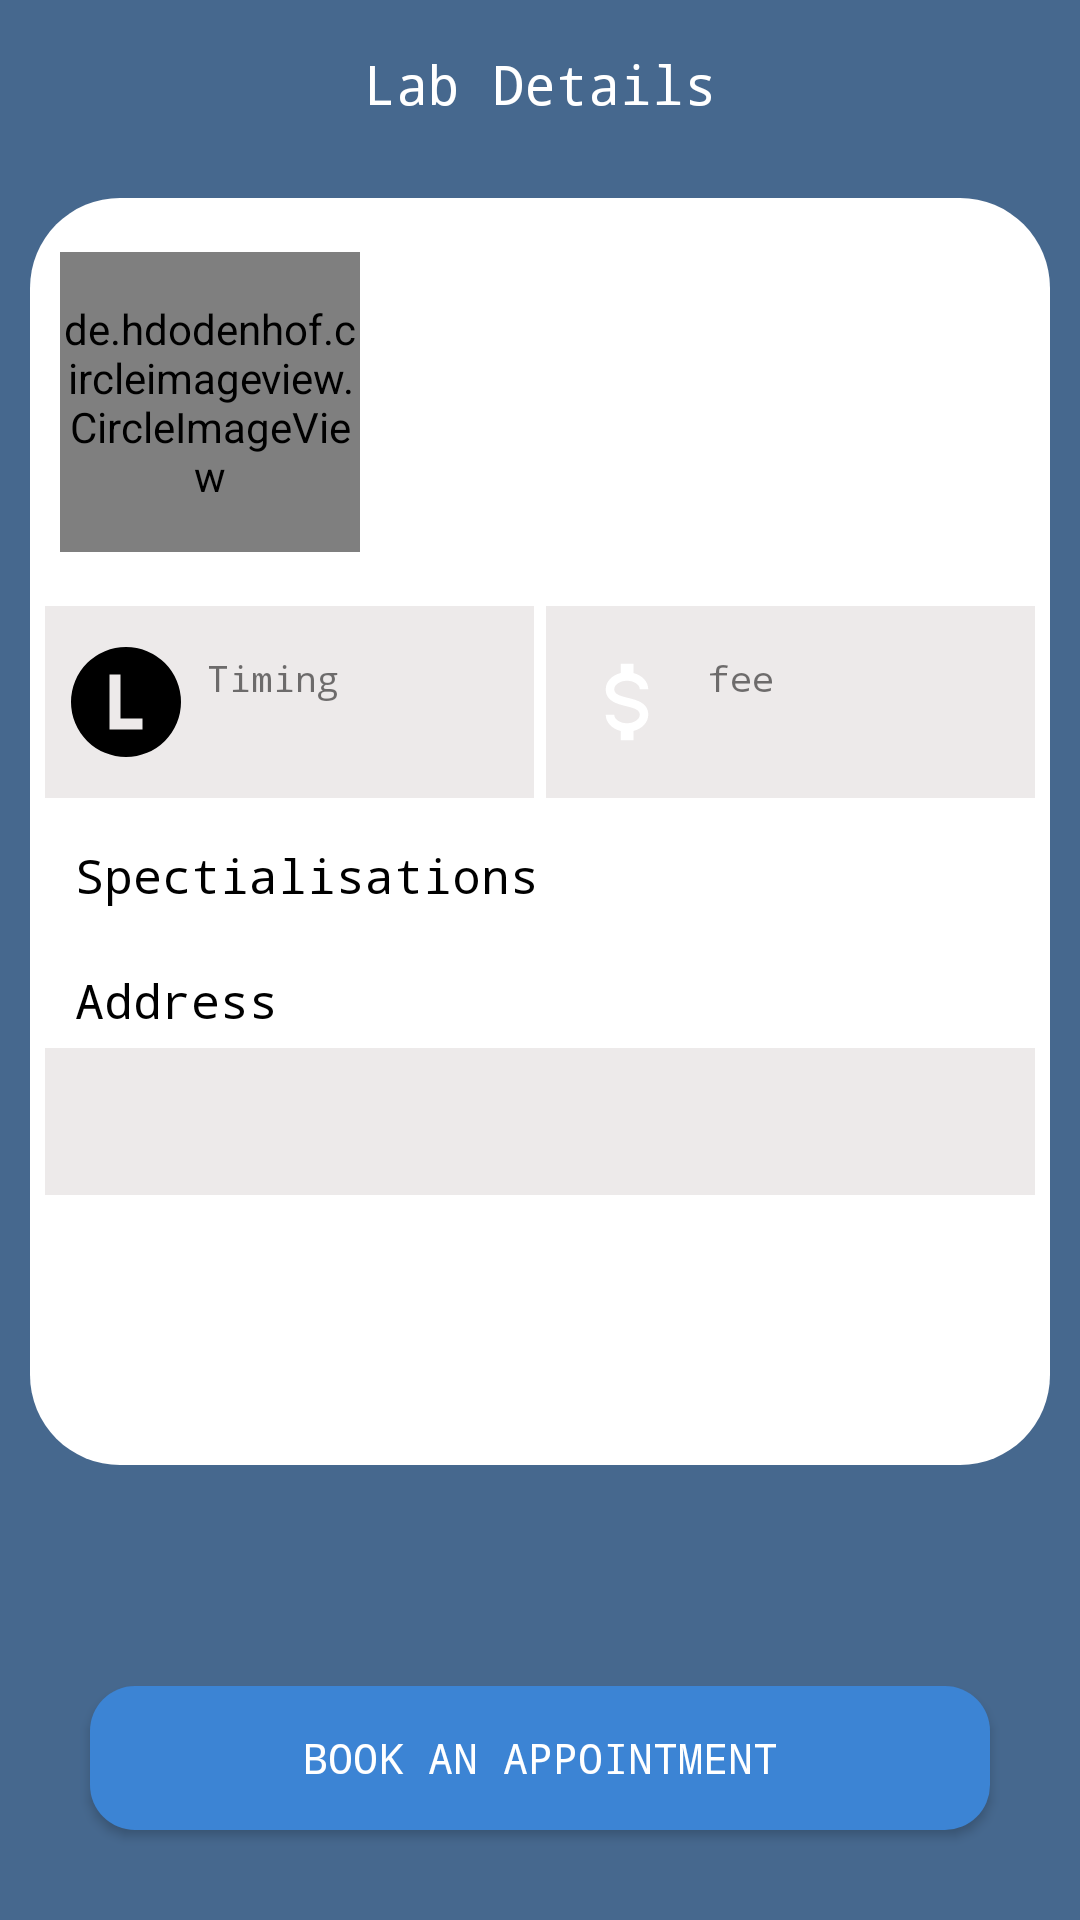

Reconstruct the res/layout file that produces this screen, plus the resources it refers to.
<!-- AndroidManifest.xml: application theme AppTheme -->
<!-- res/layout/activity_lab_details.xml -->
<?xml version="1.0" encoding="utf-8"?>
<RelativeLayout xmlns:android="http://schemas.android.com/apk/res/android"
    xmlns:app="http://schemas.android.com/apk/res-auto"
    xmlns:tools="http://schemas.android.com/tools"
    android:layout_width="match_parent"
    android:layout_height="match_parent"
    android:background="@color/colorPrimary"
    android:orientation="vertical"
    tools:context=".LabDetails">


    <android.support.v4.widget.NestedScrollView
        android:layout_width="match_parent"
        android:layout_height="match_parent">

        <LinearLayout
            android:layout_width="match_parent"
            android:layout_height="match_parent"
            android:orientation="vertical">


            <RelativeLayout
                android:layout_width="match_parent"
                android:layout_height="wrap_content">

                <android.support.v7.widget.Toolbar
                    android:id="@+id/toolbar"
                    android:layout_width="match_parent"
                    android:layout_height="wrap_content"
                    android:background="@color/colorPrimary">

                </android.support.v7.widget.Toolbar>

                <TextView
                    android:layout_width="wrap_content"
                    android:layout_height="wrap_content"
                    android:layout_centerInParent="true"
                    android:layout_centerVertical="true"
                    android:text="Lab Details"
                    android:typeface="monospace"
                    android:textColor="#fff"
                    android:textSize="18sp" />

            </RelativeLayout>

            <LinearLayout
                android:layout_width="match_parent"
                android:layout_height="match_parent"
                android:layout_marginStart="10dp"
                android:layout_marginTop="10dp"
                android:layout_marginEnd="10dp"
                android:layout_marginBottom="10dp"
                android:background="@drawable/backroundwhite"
                android:orientation="vertical">


                <LinearLayout
                    android:layout_width="match_parent"
                    android:layout_height="wrap_content"
                    android:orientation="horizontal">


                    <de.hdodenhof.circleimageview.CircleImageView
                        android:id="@+id/circle"
                        android:layout_width="100dp"
                        android:layout_height="100dp"
                        android:layout_gravity="center_vertical"
                        android:layout_marginStart="10dp"
                        android:layout_marginTop="18dp"
                        android:layout_marginBottom="18dp"
                        />

                    <TextView
                        android:id="@+id/name"
                        android:layout_width="match_parent"
                        android:layout_height="wrap_content"
                        android:layout_gravity="center_vertical"
                        android:gravity="center"
                        android:padding="10dp"
                        android:textColor="@color/colorPrimary"
                        android:textSize="18sp"
                        android:typeface="monospace" />


                </LinearLayout>


                <LinearLayout
                    android:layout_width="match_parent"
                    android:layout_height="wrap_content"
                    android:layout_marginStart="5dp"
                    android:layout_marginEnd="5dp"
                    android:orientation="horizontal"
                    android:weightSum="2">


                    <LinearLayout
                        android:layout_width="0dp"
                        android:layout_height="wrap_content"
                        android:layout_marginEnd="2dp"
                        android:layout_weight="1"
                        android:background="#edeaea"
                        android:orientation="horizontal"
                        android:padding="5dp">


                        <ImageView
                            android:layout_width="wrap_content"
                            android:layout_height="wrap_content"
                            android:layout_marginTop="5dp"
                            android:layout_marginBottom="5dp"
                            android:src="@drawable/circle" />

                        <LinearLayout
                            android:layout_width="wrap_content"
                            android:layout_height="wrap_content"
                            android:layout_gravity="center_vertical"
                            android:orientation="vertical">

                            <TextView
                                android:layout_width="wrap_content"
                                android:layout_height="wrap_content"
                                android:paddingStart="5dp"
                                android:typeface="monospace"
                                android:textSize="12sp"
                                android:text="Timing" />

                            <TextView
                                android:layout_width="wrap_content"
                                android:layout_height="wrap_content"
                                android:paddingStart="5dp"
                                android:id="@+id/timing"
                                android:typeface="monospace"
                                android:textSize="12sp"
                                />


                        </LinearLayout>


                    </LinearLayout>

                    <LinearLayout
                        android:layout_width="0dp"
                        android:layout_height="wrap_content"
                        android:layout_marginStart="2dp"
                        android:layout_weight="1"
                        android:background="#edeaea"
                        android:orientation="horizontal"
                        android:padding="10dp">


                        <ImageView
                            android:layout_width="wrap_content"
                            android:layout_height="wrap_content"
                            android:layout_marginTop="5dp"
                            android:layout_marginBottom="5dp"
                            android:background="@drawable/dollbackground"
                            android:src="@drawable/doller" />

                        <LinearLayout
                            android:layout_width="wrap_content"
                            android:layout_height="wrap_content"
                            android:layout_gravity="center_vertical"
                            android:layout_marginStart="5dp"
                            android:orientation="vertical">

                            <TextView
                                android:layout_width="wrap_content"
                                android:layout_height="wrap_content"
                                android:paddingStart="5dp"
                                android:textSize="12sp"
                                android:typeface="monospace"
                                android:text="fee" />

                            <TextView
                                android:layout_width="wrap_content"
                                android:layout_height="wrap_content"
                                android:paddingStart="5dp"
                                android:id="@+id/free"
                                android:typeface="monospace"
                                android:textSize="12sp"
                                />


                        </LinearLayout>


                    </LinearLayout>
                </LinearLayout>


                <TextView
                    android:layout_width="match_parent"
                    android:layout_height="wrap_content"
                    android:layout_marginStart="10dp"
                    android:layout_marginTop="10dp"
                    android:layout_marginEnd="10dp"
                    android:padding="5dp"
                    android:typeface="monospace"
                    android:text="Spectialisations"
                    android:textColor="#000"
                    android:textSize="16sp" />

                <android.support.v7.widget.RecyclerView
                    android:layout_width="match_parent"
                    android:layout_height="match_parent"
                    android:layout_marginStart="5dp"
                    android:layout_marginEnd="5dp"
                    android:background="@drawable/stroke"
                    android:id="@+id/grid">

                </android.support.v7.widget.RecyclerView>

               

                <TextView
                    android:layout_width="match_parent"
                    android:layout_height="wrap_content"
                    android:layout_marginStart="10dp"
                    android:layout_marginTop="10dp"
                    android:layout_marginEnd="10dp"
                    android:padding="5dp"
                    android:typeface="monospace"
                    android:text="Address"
                    android:textColor="#000"
                    android:textSize="16sp" />

                <TextView
                    android:layout_width="match_parent"
                    android:layout_height="wrap_content"
                    android:layout_marginStart="5dp"
                    android:layout_marginEnd="5dp"
                    android:typeface="monospace"
                    android:background="#edeaea"
                    android:padding="15dp"
                    android:id="@+id/address"
                    android:layout_marginBottom="90dp"
                    android:textColor="#868282" />


            </LinearLayout>
        </LinearLayout>


    </android.support.v4.widget.NestedScrollView>






    <Button
        android:layout_width="match_parent"
        android:layout_height="wrap_content"
        android:layout_alignParentBottom="true"
        android:layout_marginStart="30dp"
        android:layout_marginEnd="30dp"
        android:layout_marginBottom="30dp"
        android:typeface="monospace"
        android:id="@+id/book"
        android:background="@drawable/bllebtn"
        android:text="Book an Appointment"
        android:textColor="#fff" />

    <ProgressBar
        android:layout_width="wrap_content"
        android:layout_height="wrap_content"
        android:layout_centerInParent="true"
        android:visibility="gone"
        android:id="@+id/progress"/>


</RelativeLayout>
<!-- resources referenced by this layout -->
<resources>
  <color name="colorPrimary">#46688E</color>
  <!-- drawable backroundwhite (drawable) -->
  <?xml version="1.0" encoding="utf-8"?>
  <shape xmlns:android="http://schemas.android.com/apk/res/android"
      android:shape="rectangle">
  
  
      <corners
          android:radius="30dp"
          />
  
      <solid
          android:color="#fff"/>
  
  </shape>
  <!-- drawable bllebtn (drawable) -->
  <?xml version="1.0" encoding="utf-8"?>
  <shape xmlns:android="http://schemas.android.com/apk/res/android"
      android:shape="rectangle">
  
  
      <corners
          android:radius="15dp"
          />
  
      <solid
          android:color="#3c84d4"/>
  
  </shape>
  <!-- drawable circle (drawable) -->
  <vector xmlns:android="http://schemas.android.com/apk/res/android"
      android:height="44dp"
      android:width="44dp"
      android:viewportWidth="24"
      android:viewportHeight="24">
      <path android:fillColor="#000" android:pathData="M9,7V17H15V15H11V7H9M12,2A10,10 0 0,1 22,12A10,10 0 0,1 12,22A10,10 0 0,1 2,12A10,10 0 0,1 12,2Z" />
  </vector>
  <!-- drawable doller (drawable) -->
  <vector xmlns:android="http://schemas.android.com/apk/res/android"
      android:height="34dp"
      android:width="34dp"
      android:viewportWidth="24"
      android:viewportHeight="24">
      <path android:fillColor="#fff" android:pathData="M7,15H9C9,16.08 10.37,17 12,17C13.63,17 15,16.08 15,15C15,13.9 13.96,13.5 11.76,12.97C9.64,12.44 7,11.78 7,9C7,7.21 8.47,5.69 10.5,5.18V3H13.5V5.18C15.53,5.69 17,7.21 17,9H15C15,7.92 13.63,7 12,7C10.37,7 9,7.92 9,9C9,10.1 10.04,10.5 12.24,11.03C14.36,11.56 17,12.22 17,15C17,16.79 15.53,18.31 13.5,18.82V21H10.5V18.82C8.47,18.31 7,16.79 7,15Z" />
  </vector>
  <!-- drawable stroke (drawable) -->
  <?xml version="1.0" encoding="utf-8"?>
  <shape xmlns:android="http://schemas.android.com/apk/res/android"
      android:shape="rectangle">
  
  
      <corners
          android:radius="10dp"
          />
  
     <stroke
         android:color="#cdcdcd"
         android:width="1dp"/>
  
  </shape>
  <style name="AppTheme" parent="Theme.AppCompat.Light.NoActionBar">
          
          <item name="colorPrimary">@color/colorPrimary</item>
          <item name="colorPrimaryDark">@color/colorPrimaryDark</item>
          <item name="colorAccent">@color/colorAccent</item>
          <item name="drawerArrowStyle">@style/MaterialDrawer.DrawerArrowStyle</item>
      </style>
  <color name="colorPrimaryDark">#edecec</color>
  <color name="colorAccent">#46688E</color>
  <style name="MaterialDrawer.DrawerArrowStyle" parent="Widget.AppCompat.DrawerArrowToggle">
  
          <item name="spinBars">false</item>
          <item name="color">@android:color/white</item>
  
      </style>
</resources>
